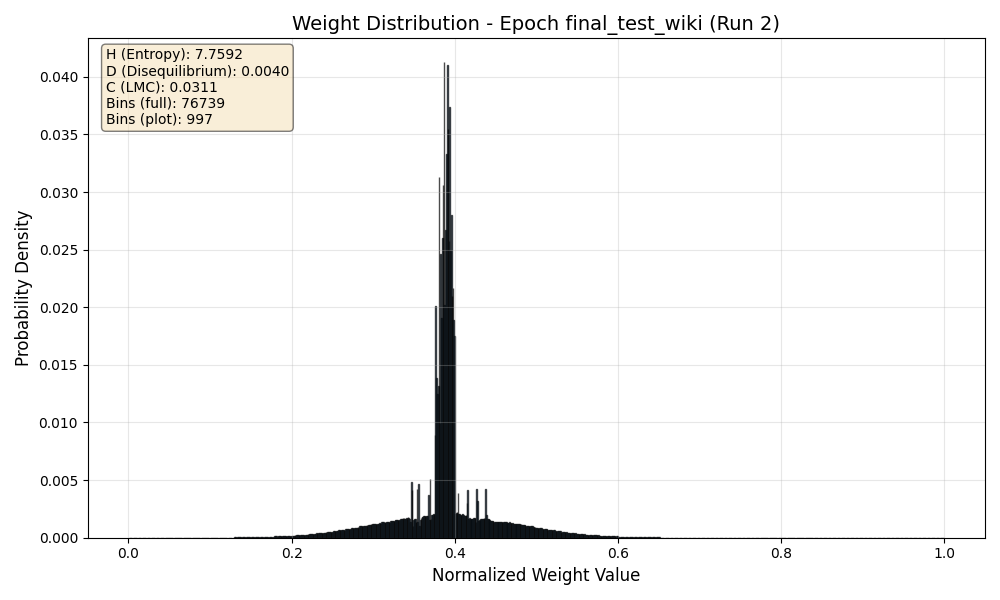

The table this chart was drawn from, first rows:
Bin_Center, Probability
0.000006516, 0.00000003455
0.00001955, 0.0000000395
0.00003258, 0.00000003741
0.00004561, 0.00000003793
0.00005864, 0.00000004112
0.00007167, 0.00000004125
0.0000847, 0.00000004404
0.00009773, 0.00000002211
0.0001108, 0.00000002105
0.0001238, 0.00000002654
0.0001368, 0.00000001769
0.0001499, 0.00000001686
0.0001629, 0.00000002485
0.0001759, 0.0000000097
0.000189, 0.00000002789
0.000202, 0.000000006665
0.000215, 0.00000003132
0.000228, 0.00000000323
0.0002411, 0.00000003396
0.0002541, 0.00000001507
0.0002671, 0.00000002008
0.0002802, 0.00000002143
0.0002932, 0.00000001312
0.0003062, 0.00000002413
0.0003193, 0.00000001042
0.0003323, 0.00000002059
0.0003453, 0.00000001396
0.0003584, 0.0000000001
0.0003714, 0.0000000001
0.0003844, 0.0000000001
0.0003975, 0.0000000001
0.0004105, 0.0000000001
0.0004235, 0.0000000001
0.0004365, 0.0000000001
0.0004496, 0.0000000001
0.0004626, 0.0000000001
0.0004756, 0.0000000001
0.0004887, 0.0000000001
0.0005017, 0.0000000001
0.0005147, 0.0000000001
0.0005278, 0.0000000001
0.0005408, 0.0000000001
0.0005538, 0.0000000001
0.0005669, 0.0000000001
0.0005799, 0.0000000001
0.0005929, 0.0000000001
0.000606, 0.0000000001
0.000619, 0.0000000001
0.000632, 0.0000000001
0.000645, 0.0000000001
0.0006581, 0.0000000001
0.0006711, 0.0000000001
0.0006841, 0.0000000001
0.0006972, 0.0000000001
0.0007102, 0.0000000001
0.0007232, 0.0000000001
0.0007363, 0.0000000001
0.0007493, 0.0000000001
0.0007623, 0.0000000001
0.0007754, 0.0000000001
... 76,679 more rows
